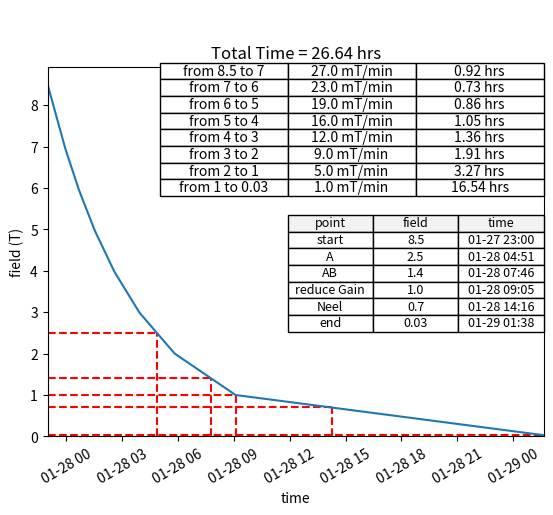

The script that saved this image:
import numpy as np
from datetime import datetime
import matplotlib.pyplot as plt
import pandas as pd
import math


def DemagTimeCalculator(field_rate_mapping=None):
    # start_time is a datetime for the beginning of the demagnetization schedule
    start_time = '2026-01-27T23:00:00'
    start_time = datetime.strptime(start_time, '%Y-%m-%dT%H:%M:%S')

    if field_rate_mapping is None:
        # total_time1T = 10 # 10 hours to 1T
        # start_field = 8.5
        # end_field = 1
        field_targets = [7, 6, 5, 4, 3, 2, 1, 0.03]
        field_windows = [[8.5, field_targets[0]]]
        field_windows += [[field_targets[i], field_targets[i+1]] for i in range(len(field_targets)-1)]
        target_rate_mapping = {}

        # decay constant (1/hour) used to compute window end times
        k = 0.212
        # window_times_hours: for each field window produce [start_hour, stop_hour]
        window_times_hours = [np.log(8.5/np.asarray(f))/k for f in field_windows]
        # avg_rates_T_per_hr: average rate across each window in Tesla/hour
        avg_rates_T_per_hr = [(target[0]-target[1])/(t[1]-t[0]) for target, t in zip(field_windows, window_times_hours)]

        # field_rate_map_mT_per_min: mapping used/presented to the user (units: mT/min)
        field_rate_mapping = {
                f'{field[0]} to {field[1]}': round(rate * 1000 / 60, 0) for field, rate in zip(field_windows, avg_rates_T_per_hr)
                }
    for field, rate in field_rate_mapping.items():
        print(field, f"{rate} mT/min")

    # build arrays of sample times (hours from start) and field values (T)
    time_points_hours = []
    field_values_T = []

    # parse numeric targets from the field window key strings
    field_targets = [float(s.split(' ')[-1]) for s in list(field_rate_mapping.keys())]

    total_time_hours = 0
    summary_table_rows = []
    for window, t_hours, rate_T_per_hr in zip(field_windows, window_times_hours, avg_rates_T_per_hr):
        # present rate in mT/min for human-readable table
        rate_mT_per_min = round(rate_T_per_hr * 1000 / 60, 0)
        # sample 100 points across this window (t_hours is [start_hour, stop_hour])
        time_points_hours += list(np.linspace(t_hours[0], t_hours[1], 100))

        start_T, stop_T = window[0], window[1]

        field_values_T += list(np.linspace(start_T, stop_T, num=100))
        summary_table_rows += [
            [f"from {start_T} to {stop_T}",  f"{rate_mT_per_min} mT/min", f"{(t_hours[1]-t_hours[0]):.2f} hrs"]
        ]
        total_time_hours += t_hours[1]-t_hours[0]

    # convert sampled hour offsets into actual datetimes
    time_datetimes = [datetime.fromtimestamp(start_time.timestamp() + th * 3600) for th in time_points_hours]
    field_values_T = np.asarray(field_values_T)
    time_datetimes = np.asarray(time_datetimes)

    estimated_points= {
        'start': 8.5,
        # 'reduce Burst': 3.1,
        'A': 2.5,
        'AB': 1.4,
        'reduce Gain': 1,
        'Neel': 0.7,
        'end': 0.03
    }

    df = pd.DataFrame(
        {
            'point': estimated_points.keys(),
            'field': estimated_points.values(),
        }
    )

    print(f'start time is {start_time}, end time is {time_datetimes[-1]}')

    estimated_indices = [
        abs(field_values_T - b).argmin() for b in estimated_points.values()
    ]

    df['time'] = time_datetimes[estimated_indices]
    df['time'] = df.time.dt.strftime('%m-%d %H:%M')

    fig, ax = plt.subplots(dpi=150)
    ax.plot(time_datetimes, field_values_T)

    for idx, field in zip(estimated_indices, estimated_points.values()):
        if not idx == 0 or not idx == len(time_datetimes)-1:
            plt.plot([time_datetimes[idx]]*2, [0, field], color='red', zorder=0, ls='--')
            plt.plot([time_datetimes[0], time_datetimes[idx]], [field]*2, color='red', zorder=0, ls='--')

    ax_table1 = fig.add_axes((0.3, 0.5, 0.6, 0.5))
    ax_table1.axis('off')
    table = ax_table1.table(
        cellText=summary_table_rows,
        cellLoc = 'center',
        loc = 'center',
    )

    ax_table = fig.add_axes((0.5, 0.2, 0.4, 0.5))
    ax_table.axis('off')
    print(df)
    table = ax_table.table(cellText=df.values,
                           colLabels=df.columns,
                           cellLoc='center',
                           loc='center',
                           colColours=['#f2f2f2']*len(df.columns))
    ax.set(ylim=0, xlim=[time_datetimes[0], time_datetimes[-1]], xlabel='time', ylabel='field (T)', title=f'Total Time = {total_time_hours:.2f} hrs')
    ax.tick_params('x', rotation=30)
    # fig.tight_layout()
    plt.show()

if __name__ == "__main__":
    DemagTimeCalculator()
